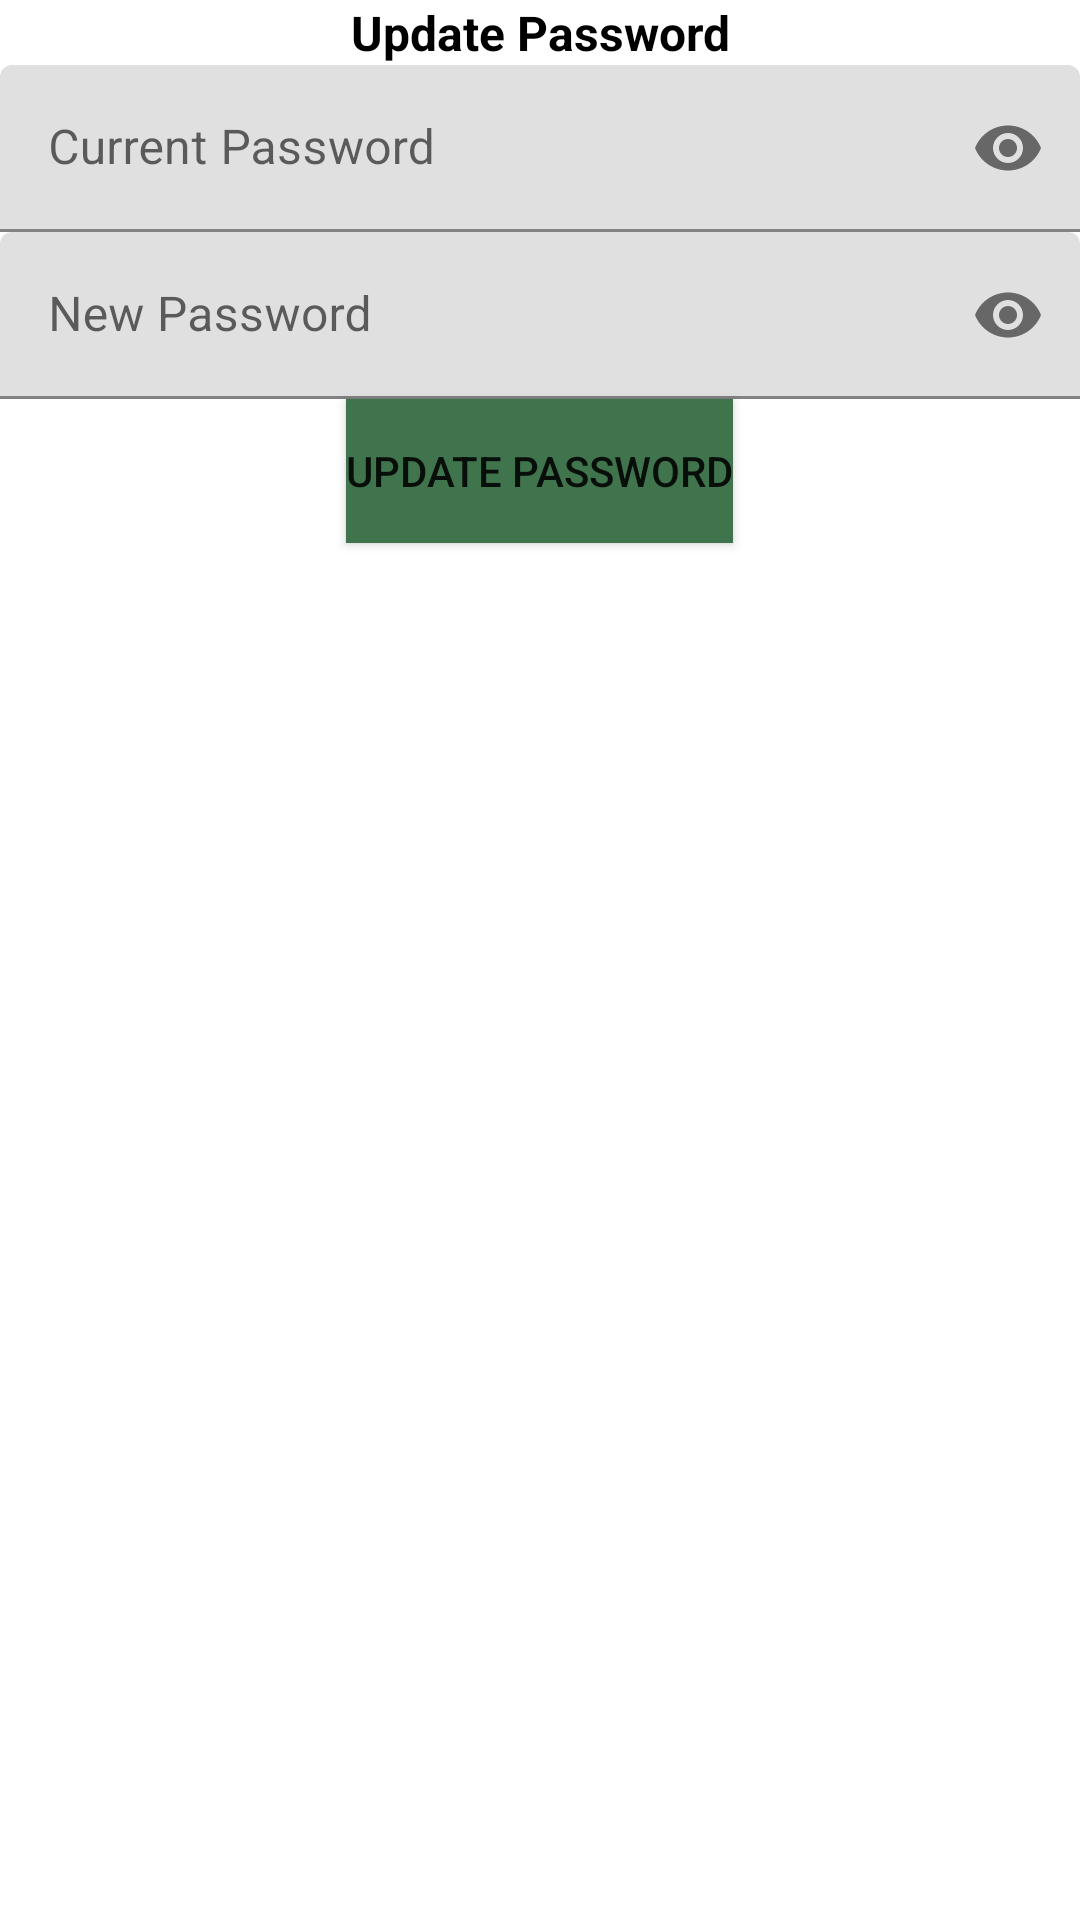

This screen was rendered from an Android layout file. Write that file and the resources it references.
<!-- AndroidManifest.xml: application theme Theme.Insien -->
<!-- res/layout/dialog_update_password.xml -->
<?xml version="1.0" encoding="utf-8"?>
<LinearLayout xmlns:android="http://schemas.android.com/apk/res/android"
    android:layout_width="match_parent"
    android:layout_height="wrap_content"
    xmlns:app="http://schemas.android.com/apk/res-auto"
    android:orientation="vertical">

    <TextView
        android:layout_width="match_parent"
        android:layout_height="wrap_content"
        android:text="Update Password"
        android:textColor="@color/black"
        android:textSize="16sp"
        android:textStyle="bold"
        android:textAlignment="center"
        />
    <com.google.android.material.textfield.TextInputLayout
        android:layout_width="match_parent"
        android:layout_height="wrap_content"
        android:id="@+id/passwordTIL"
        app:passwordToggleEnabled="true">
        <EditText
            android:layout_width="match_parent"
            android:layout_height="wrap_content"
            android:id="@+id/pass"
            android:hint="Current Password"
            android:inputType="textPassword"/>

    </com.google.android.material.textfield.TextInputLayout>

    <com.google.android.material.textfield.TextInputLayout
        android:layout_width="match_parent"
        android:layout_height="wrap_content"
        android:id="@+id/cPasswordTIL"
        app:passwordToggleEnabled="true"
        android:layout_gravity="center_horizontal">
        <EditText
            android:layout_width="match_parent"
            android:layout_height="wrap_content"
            android:id="@+id/npass"
            android:hint="New Password"
            android:inputType="textPassword" />

    </com.google.android.material.textfield.TextInputLayout>

    <Button
        android:layout_width="wrap_content"
        android:layout_height="wrap_content"
        android:id="@+id/UpdateP"
        android:background="@drawable/btn_login"
        android:layout_gravity="center_horizontal"
        android:text="Update Password"/>


</LinearLayout>
<!-- resources referenced by this layout -->
<resources>
  <color name="black">#FF000000</color>
  <!-- drawable btn_login (drawable) -->
  <?xml version="1.0" encoding="utf-8"?>
  <shape xmlns:android="http://schemas.android.com/apk/res/android">
      <solid android:color="#40744D"/>
      <corners android:radius="@dimen/_10sdp"/>
  </shape>
  <style name="Theme.Insien" parent="Theme.MaterialComponents.DayNight.DarkActionBar">
          
          <item name="colorPrimary">@color/purple_500</item>
          <item name="colorPrimaryVariant">@color/purple_500</item>
          <item name="colorOnPrimary">@color/white</item>
          
          <item name="colorSecondary">@color/teal_200</item>
          <item name="colorSecondaryVariant">@color/teal_700</item>
          <item name="colorOnSecondary">@color/black</item>
          
          <item name="android:statusBarColor">?attr/colorPrimaryVariant</item>
          
      </style>
  <color name="purple_500">#78B186</color>
  <color name="white">#FFFFFFFF</color>
  <color name="teal_200">#FF03DAC5</color>
  <color name="teal_700">#FF018786</color>
</resources>
